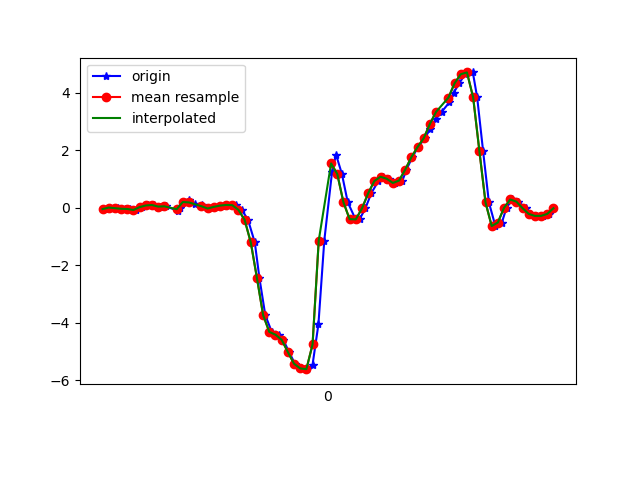

Values plotted in this chart, from the file beside it:
1617748107152, 443743851261807, -0.043290664, -0.121484354, -0.049993932
1617748107178, 443743870284799, 0.01169, 0.2426, -0.05855
1617748107191, 443743889307807, -0.0103, -0.1826, -0.01579
1617748107212, 443743908355583, -0.03107, 0.1119, -0.07687
1617748107229, 443743927378575, -0.0384, 0.2023, -0.03533
1617748107249, 443743946410239, -0.07261, -0.04818, -0.02067
1617748107268, 443743965458831, 0.02635, 0.1033, -0.06221
1617748107287, 443743984482655, 0.08377, 0.1705, -0.04389
1617748107308, 443744003506463, 0.09965, -0.3206, -0.02556
1617748107325, 443744022530239, 0.04467, 0.1326, -0.09764
1617748107344, 443744041578847, 0.05445, 0.3281, -0.04999
1617748107384, 443744060602623, -0.09827, -0.01886, -0.02067
1617748107390, 443744079632607, 0.0068, 0.008019, -0.07199
1617748107401, 443744098655263, 0.2035, 0.2267, -0.09764
1617748107420, 443744117677951, 0.2609, 0.01046, -0.04633
1617748107439, 443744136700575, 0.118, -0.2375, -0.09398
1617748107462, 443744155748031, 0.1106, 0.3953, -0.1331
1617748107479, 443744174770719, 0.004357, 0.08499, -0.08054
1617748107496, 443744193822463, -0.0213, -0.2058, -0.04389
1617748107515, 443744212845343, 0.03368, -0.1105, -0.06832
1617748107536, 443744231868223, 0.07888, 0.05078, -0.09764
1617748107559, 443744250915871, 0.1021, 0.01779, -0.08054
1617748107572, 443744269938783, 0.09476, -0.1374, 0.0453
1617748107591, 443744288964511, -0.06895, -0.3646, 0.2212
1617748107611, 443744307986527, -0.4159, -0.5613, 0.3947
1617748107633, 443744327008543, -1.203, -0.7507, 0.5939
1617748107648, 443744346055327, -2.445, -1.214, 0.9164
1617748107667, 443744365077279, -3.734, -1.921, 1.214
1617748107688, 443744384118495, -4.316, -2.51, 1.344
1617748107712, 443744403140255, -4.412, -2.924, 1.42
1617748107725, 443744422162079, -4.589, -3.33, 1.436
1617748107744, 443744441208671, -5.015, -3.73, 1.379
1617748107763, 443744460230431, -5.421, -4.07, 1.212
1617748107784, 443744479277023, -5.585, -4.284, 0.9934
1617748107803, 443744498296031, -5.611, -4.385, 0.815
1617748107820, 443744517317791, -5.454, -4.316, 0.5768
1617748107839, 443744536364255, -4.051, -4.066, 0.2432
1617748107858, 443744555385951, -1.136, -3.656, 0.1846
1617748107883, 443744574432479, 1.24, -3.238, 0.07096
1617748107896, 443744593439391, 1.853, -2.713, -0.001125
1617748107915, 443744612485471, 1.18, -2.103, 0.03431
1617748107934, 443744631506847, 0.1937, -1.374, 0.08928
1617748107959, 443744650552927, -0.3927, -0.6737, 0.08684
1617748107972, 443744669574175, -0.4, -0.09461, 0.01109
1617748107991, 443744688606111, -0.01886, 0.4246, -0.07076
1617748108010, 443744707627103, 0.5053, 0.8742, -0.1135
1617748108033, 443744726672863, 0.9329, 1.207, -0.1477
1617748108048, 443744745693727, 1.082, 1.489, -0.1661
1617748108067, 443744764739487, 1.014, 1.8, -0.1636
1617748108087, 443744783785247, 0.8681, 2.018, -0.1832
1617748108111, 443744802790815, 0.9488, 2.106, -0.2333
1617748108124, 443744821836191, 1.329, 2.271, -0.3127
1617748108143, 443744840856607, 1.765, 2.53, -0.4067
1617748108162, 443744859877279, 2.117, 2.709, -0.5167
1617748108184, 443744879054395, 2.425, 2.704, -0.6548
1617748108201, 443744898058171, 2.758, 2.78, -0.7574
1617748108219, 443744917103163, 3.086, 2.965, -0.8795
1617748108238, 443744936123323, 3.341, 3.009, -1.022
1617748108263, 443744955168315, 3.67, 2.893, -1.147
1617748108277, 443744974188603, 4.004, 2.648, -1.277
1617748108295, 443744993229499, 4.337, 2.514, -1.38
... 16 more rows
